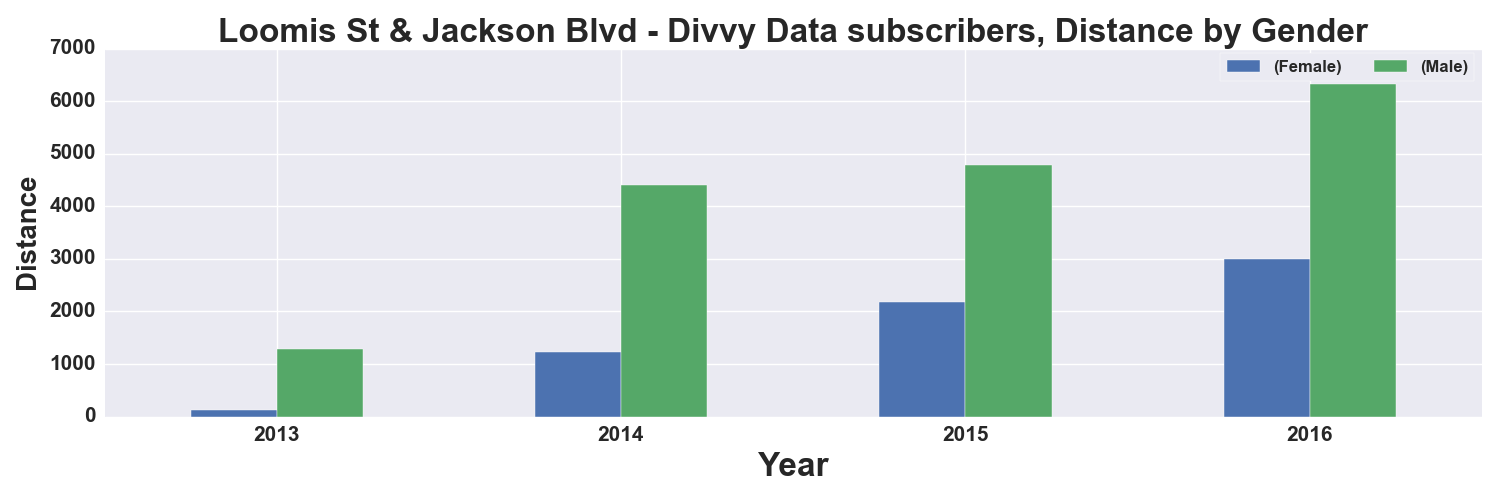

The data file committed next to this chart (first rows):
, START TIME YEAR, DISTANCE_Miles, DISTANCE_Miles
GENDER, , Female, Male
0, 2013, 120.0, 1291
1, 2014, 1238, 4402
2, 2015, 2185, 4786
3, 2016, 2990, 6329
